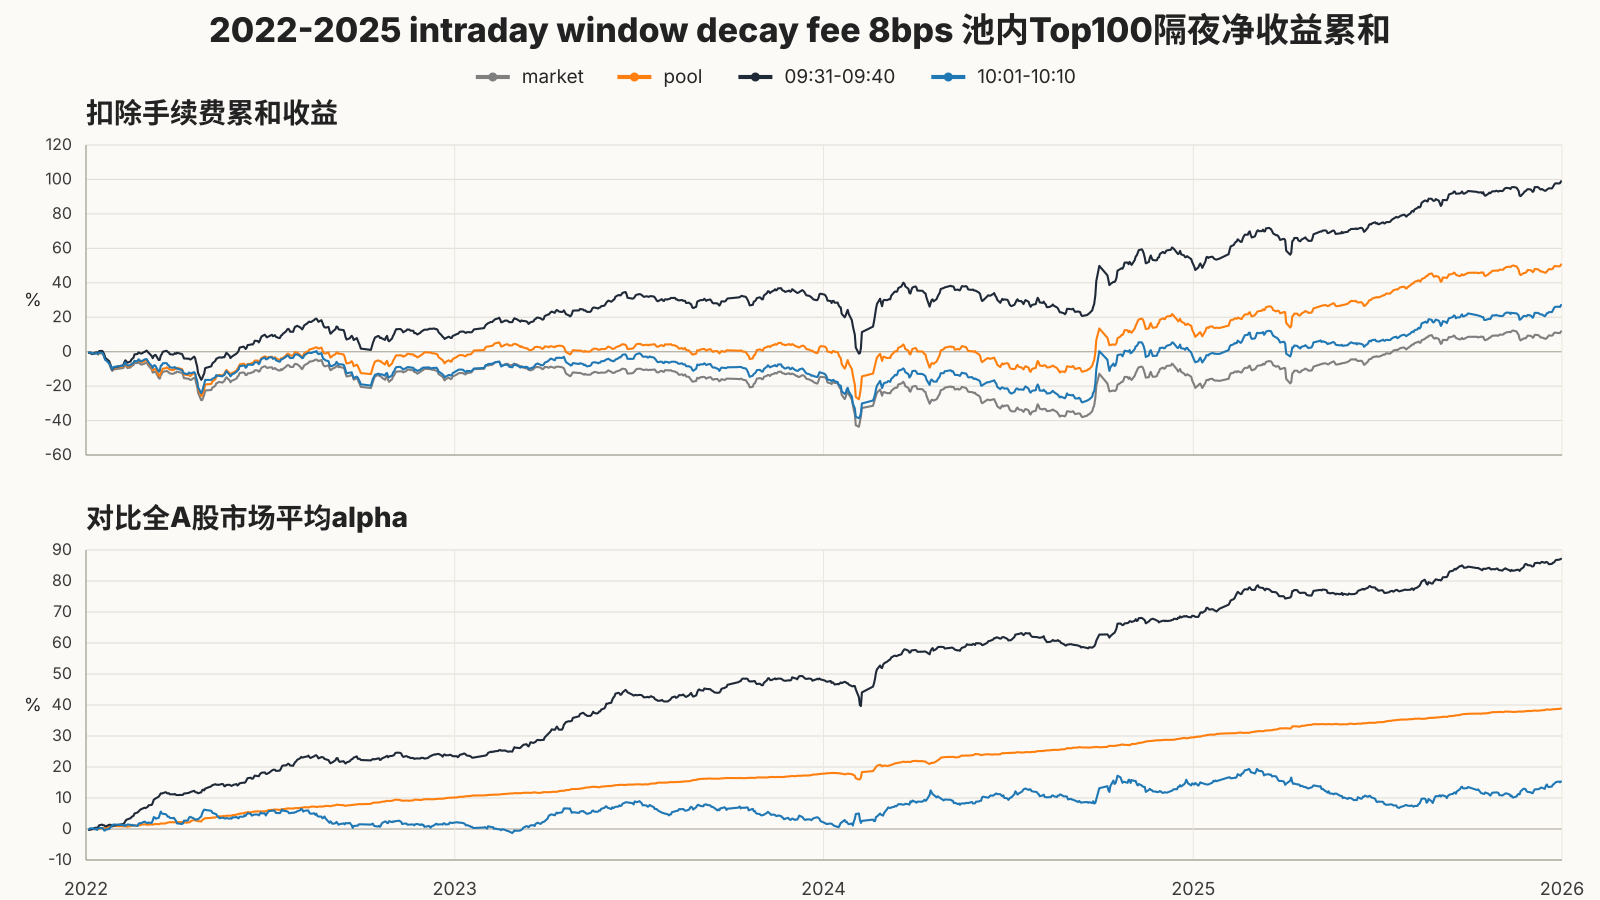

Data behind this chart, as committed beside it:
pool, pool_label, week_start, variant, next_cumulative_net_return_bps, next_cumulative_alpha_vs_market_bps
baseline_pool_l, 09:31-09:40, 2022-01-04, 09:31-09:40, -73.07, -33.48
baseline_pool_l, 09:31-09:40, 2022-01-05, 09:31-09:40, -74.2, -23.02
baseline_pool_l, 09:31-09:40, 2022-01-06, 09:31-09:40, -101.5, -16.43
baseline_pool_l, 09:31-09:40, 2022-01-07, 09:31-09:40, -141.2, -3.761
baseline_pool_l, 09:31-09:40, 2022-01-10, 09:31-09:40, -65.89, 35.18
baseline_pool_l, 09:31-09:40, 2022-01-11, 09:31-09:40, -39.48, 43.05
baseline_pool_l, 09:31-09:40, 2022-01-12, 09:31-09:40, -47.15, 40.8
baseline_pool_l, 09:31-09:40, 2022-01-13, 09:31-09:40, -93.9, 58.36
baseline_pool_l, 09:31-09:40, 2022-01-14, 09:31-09:40, 33.83, 118.5
baseline_pool_l, 09:31-09:40, 2022-01-17, 09:31-09:40, 43.3, 142.5
baseline_pool_l, 09:31-09:40, 2022-01-18, 09:31-09:40, -30.41, 119.1
baseline_pool_l, 09:31-09:40, 2022-01-19, 09:31-09:40, -147.7, 119.4
baseline_pool_l, 09:31-09:40, 2022-01-20, 09:31-09:40, -344.9, 88.19
baseline_pool_l, 09:31-09:40, 2022-01-21, 09:31-09:40, -406.4, 91.24
baseline_pool_l, 09:31-09:40, 2022-01-24, 09:31-09:40, -555.8, 134
baseline_pool_l, 09:31-09:40, 2022-01-25, 09:31-09:40, -716.5, 137.7
baseline_pool_l, 09:31-09:40, 2022-01-26, 09:31-09:40, -909.9, 123
baseline_pool_l, 09:31-09:40, 2022-01-27, 09:31-09:40, -1030, 88.4
baseline_pool_l, 09:31-09:40, 2022-01-28, 09:31-09:40, -927.2, 105.8
baseline_pool_l, 09:31-09:40, 2022-02-07, 09:31-09:40, -788.5, 161.2
baseline_pool_l, 09:31-09:40, 2022-02-08, 09:31-09:40, -606.4, 195.8
baseline_pool_l, 09:31-09:40, 2022-02-09, 09:31-09:40, -502.7, 253.4
baseline_pool_l, 09:31-09:40, 2022-02-10, 09:31-09:40, -567.3, 299.2
baseline_pool_l, 09:31-09:40, 2022-02-11, 09:31-09:40, -637.9, 308.8
baseline_pool_l, 09:31-09:40, 2022-02-14, 09:31-09:40, -569.9, 348.3
baseline_pool_l, 09:31-09:40, 2022-02-15, 09:31-09:40, -446.7, 385.3
baseline_pool_l, 09:31-09:40, 2022-02-16, 09:31-09:40, -401, 409.9
baseline_pool_l, 09:31-09:40, 2022-02-17, 09:31-09:40, -352.2, 422.6
baseline_pool_l, 09:31-09:40, 2022-02-18, 09:31-09:40, -157.5, 498.7
baseline_pool_l, 09:31-09:40, 2022-02-21, 09:31-09:40, -132.6, 533.4
baseline_pool_l, 09:31-09:40, 2022-02-22, 09:31-09:40, -47.51, 562.8
baseline_pool_l, 09:31-09:40, 2022-02-23, 09:31-09:40, -71.41, 600.4
baseline_pool_l, 09:31-09:40, 2022-02-24, 09:31-09:40, -107.1, 629.3
baseline_pool_l, 09:31-09:40, 2022-02-25, 09:31-09:40, -106.6, 645.2
baseline_pool_l, 09:31-09:40, 2022-02-28, 09:31-09:40, -6.239, 686.2
baseline_pool_l, 09:31-09:40, 2022-03-01, 09:31-09:40, 18.81, 673
baseline_pool_l, 09:31-09:40, 2022-03-02, 09:31-09:40, 62.45, 695.3
baseline_pool_l, 09:31-09:40, 2022-03-03, 09:31-09:40, -3.871, 712.1
baseline_pool_l, 09:31-09:40, 2022-03-04, 09:31-09:40, -64.36, 763.4
baseline_pool_l, 09:31-09:40, 2022-03-07, 09:31-09:40, -253.1, 777.3
baseline_pool_l, 09:31-09:40, 2022-03-08, 09:31-09:40, -377.1, 838.9
baseline_pool_l, 09:31-09:40, 2022-03-09, 09:31-09:40, -255.8, 940.8
baseline_pool_l, 09:31-09:40, 2022-03-10, 09:31-09:40, -196.7, 968.6
baseline_pool_l, 09:31-09:40, 2022-03-11, 09:31-09:40, -193.1, 986.7
baseline_pool_l, 09:31-09:40, 2022-03-14, 09:31-09:40, -481.6, 1042
baseline_pool_l, 09:31-09:40, 2022-03-15, 09:31-09:40, -477.6, 1093
baseline_pool_l, 09:31-09:40, 2022-03-16, 09:31-09:40, -224, 1147
baseline_pool_l, 09:31-09:40, 2022-03-17, 09:31-09:40, -149.1, 1143
baseline_pool_l, 09:31-09:40, 2022-03-18, 09:31-09:40, -7.452, 1158
baseline_pool_l, 09:31-09:40, 2022-03-21, 09:31-09:40, 46.6, 1187
baseline_pool_l, 09:31-09:40, 2022-03-22, 09:31-09:40, 46.53, 1162
baseline_pool_l, 09:31-09:40, 2022-03-23, 09:31-09:40, -16.85, 1145
baseline_pool_l, 09:31-09:40, 2022-03-24, 09:31-09:40, -47.76, 1155
baseline_pool_l, 09:31-09:40, 2022-03-25, 09:31-09:40, -146.9, 1121
baseline_pool_l, 09:31-09:40, 2022-03-28, 09:31-09:40, -168.9, 1118
baseline_pool_l, 09:31-09:40, 2022-03-29, 09:31-09:40, -149.4, 1117
baseline_pool_l, 09:31-09:40, 2022-03-30, 09:31-09:40, -83.02, 1129
baseline_pool_l, 09:31-09:40, 2022-03-31, 09:31-09:40, -127.5, 1102
baseline_pool_l, 09:31-09:40, 2022-04-01, 09:31-09:40, -63.51, 1095
baseline_pool_l, 09:31-09:40, 2022-04-06, 09:31-09:40, -136.6, 1099
... 3,816 more rows
